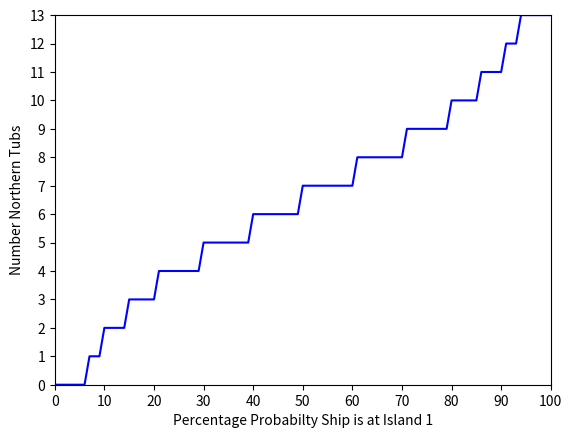

Write Python code to recreate this figure.
# -*- coding: utf-8 -*-
"""
Created on Mon Mar 21 17:45:39 2022

[redacted]
"""

# tub.py

ps = 0.2

N = 13

# probability profile as a function of N (number of ships)

def calc_ship_prof():
    snf = 1.0 - ps
    sf_list = []
    for ns in range(N+1):
        snf_t = 1.0
        for i in range(1, ns+1):
            snf_t *= snf
        sf_list.append(1.0 - snf_t)
    return sf_list

ships_north_prof = calc_ship_prof()
ships_south_prof_rev = [x for x in reversed(ships_north_prof)]
ships_prof = [x for x in zip(ships_north_prof, ships_south_prof_rev)]
print(ships_prof)

######################################

isl_north_prob = [x/100.0 for x in range(101)]
isl_south_prob_rev = [x for x in reversed(isl_north_prob)]
isl_prof = [x for x in zip(isl_north_prob, isl_south_prob_rev)]
print(isl_prof)

######################################

max_profile = []
for isl_prob in isl_prof:
    select_profile = []
    for i, sp in enumerate(ships_prof):
        north = sp[0] * isl_prob[0]
        south = sp[1] * isl_prob[1]
        select_profile.append((north + south, i))
    max_ship = max(select_profile)
    max_profile.append(max_ship[1])
print(max_profile)

######################################

import matplotlib.pyplot as plt

xt = plt.xticks([x for x in range(101) if x % 10 == 0])
yt = plt.yticks([x for x in range(N+1)])

bottom, top = plt.ylim((0, N))
plt.xlabel('Percentage Probabilty Ship is at Island 1')
plt.ylabel('Number Northern Tubs')
plt.xlim((0,100))
plt.plot(max_profile, 'b')
plt.show()
